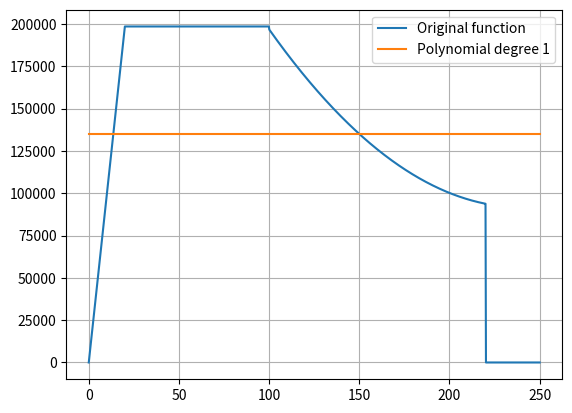

Generate this figure with matplotlib:
import numpy as np
import matplotlib.pyplot as plt

# Define your function


def f(v):
    if 0 <= v <= 20:
        return 9925 * v + 1.243
    if 20 <= v <= 100:
        return 2.039 * (10**-13) * v + 1.985 * (10**5)
    if 100 <= v <= 220:
        return 5.389 * (v**2) - 2583 * v + 4.012 * (10**5)
    else:
        return 0


# Interval [a, b] and degree n
a, b = 0, 250
n = 0

# Choose n+1 interpolation points
x_points = np.linspace(a, b, 1000)
y_points_bis = []
for x in x_points:
    y_points_bis.append(f(x))

# Get the polynomial coefficients (highest degree first)
coeffs = np.polyfit(x_points, y_points_bis, deg=n)

print(f"Coefficients of the F_braking polynomial: {coeffs}")

# Create polynomial function
p = np.poly1d(coeffs)


def acc_neg(v, demand=1):
    A, B, C, m, v_max, p_max = 0.632, 40.7, 3900, 320000, 220, 4305220
    F = f(v) * demand
    F_available = F + A * (v**2) + B * v + C
    acc = F_available / m
    return acc * 3.6


a_x, b_x = 0, 250
a_y, b_y = -1, 1
n = 1  # degree in x
m = 1  # degree in y

# Create the interpolation points (equally spaced)
x_points = np.linspace(a_x, b_x, 1000)
y_points = np.linspace(a_y, b_y, 1000)
X, Y = np.meshgrid(x_points, y_points, indexing="ij")
Z = np.eye(1000)
for i in range(len(x_points)):
    for j in range(len(y_points)):
        x = x_points[i]
        y = y_points[j]
        Z[i, j] = acc_neg(x, y)


# Build the Vandermonde matrix for 2D
x_flat = X.ravel()
y_flat = Y.ravel()

A = np.vstack([(x_flat**i) * (y_flat**j) for i in range(n + 1) for j in range(m + 1)]).T

b = Z.ravel()
coeffs, _, _, _ = np.linalg.lstsq(A, b, rcond=None)


# Define the polynomial function
def Pdecc(x, y):
    val = 0
    idx = 0
    for i in range(n + 1):
        for j in range(m + 1):
            val += coeffs[idx] * (x**i) * (y**j)
            idx += 1
    return val


print(f"Coefficients of the power polynomial: {coeffs}")

# Plotting
if __name__ == "__main__":
    x_plot = x_points
    plt.plot(x_plot, y_points_bis, label="Original function")
    plt.plot(x_plot, p(x_plot), label=f"Polynomial degree {n}")
    plt.legend()
    plt.grid(True)
    plt.show()
